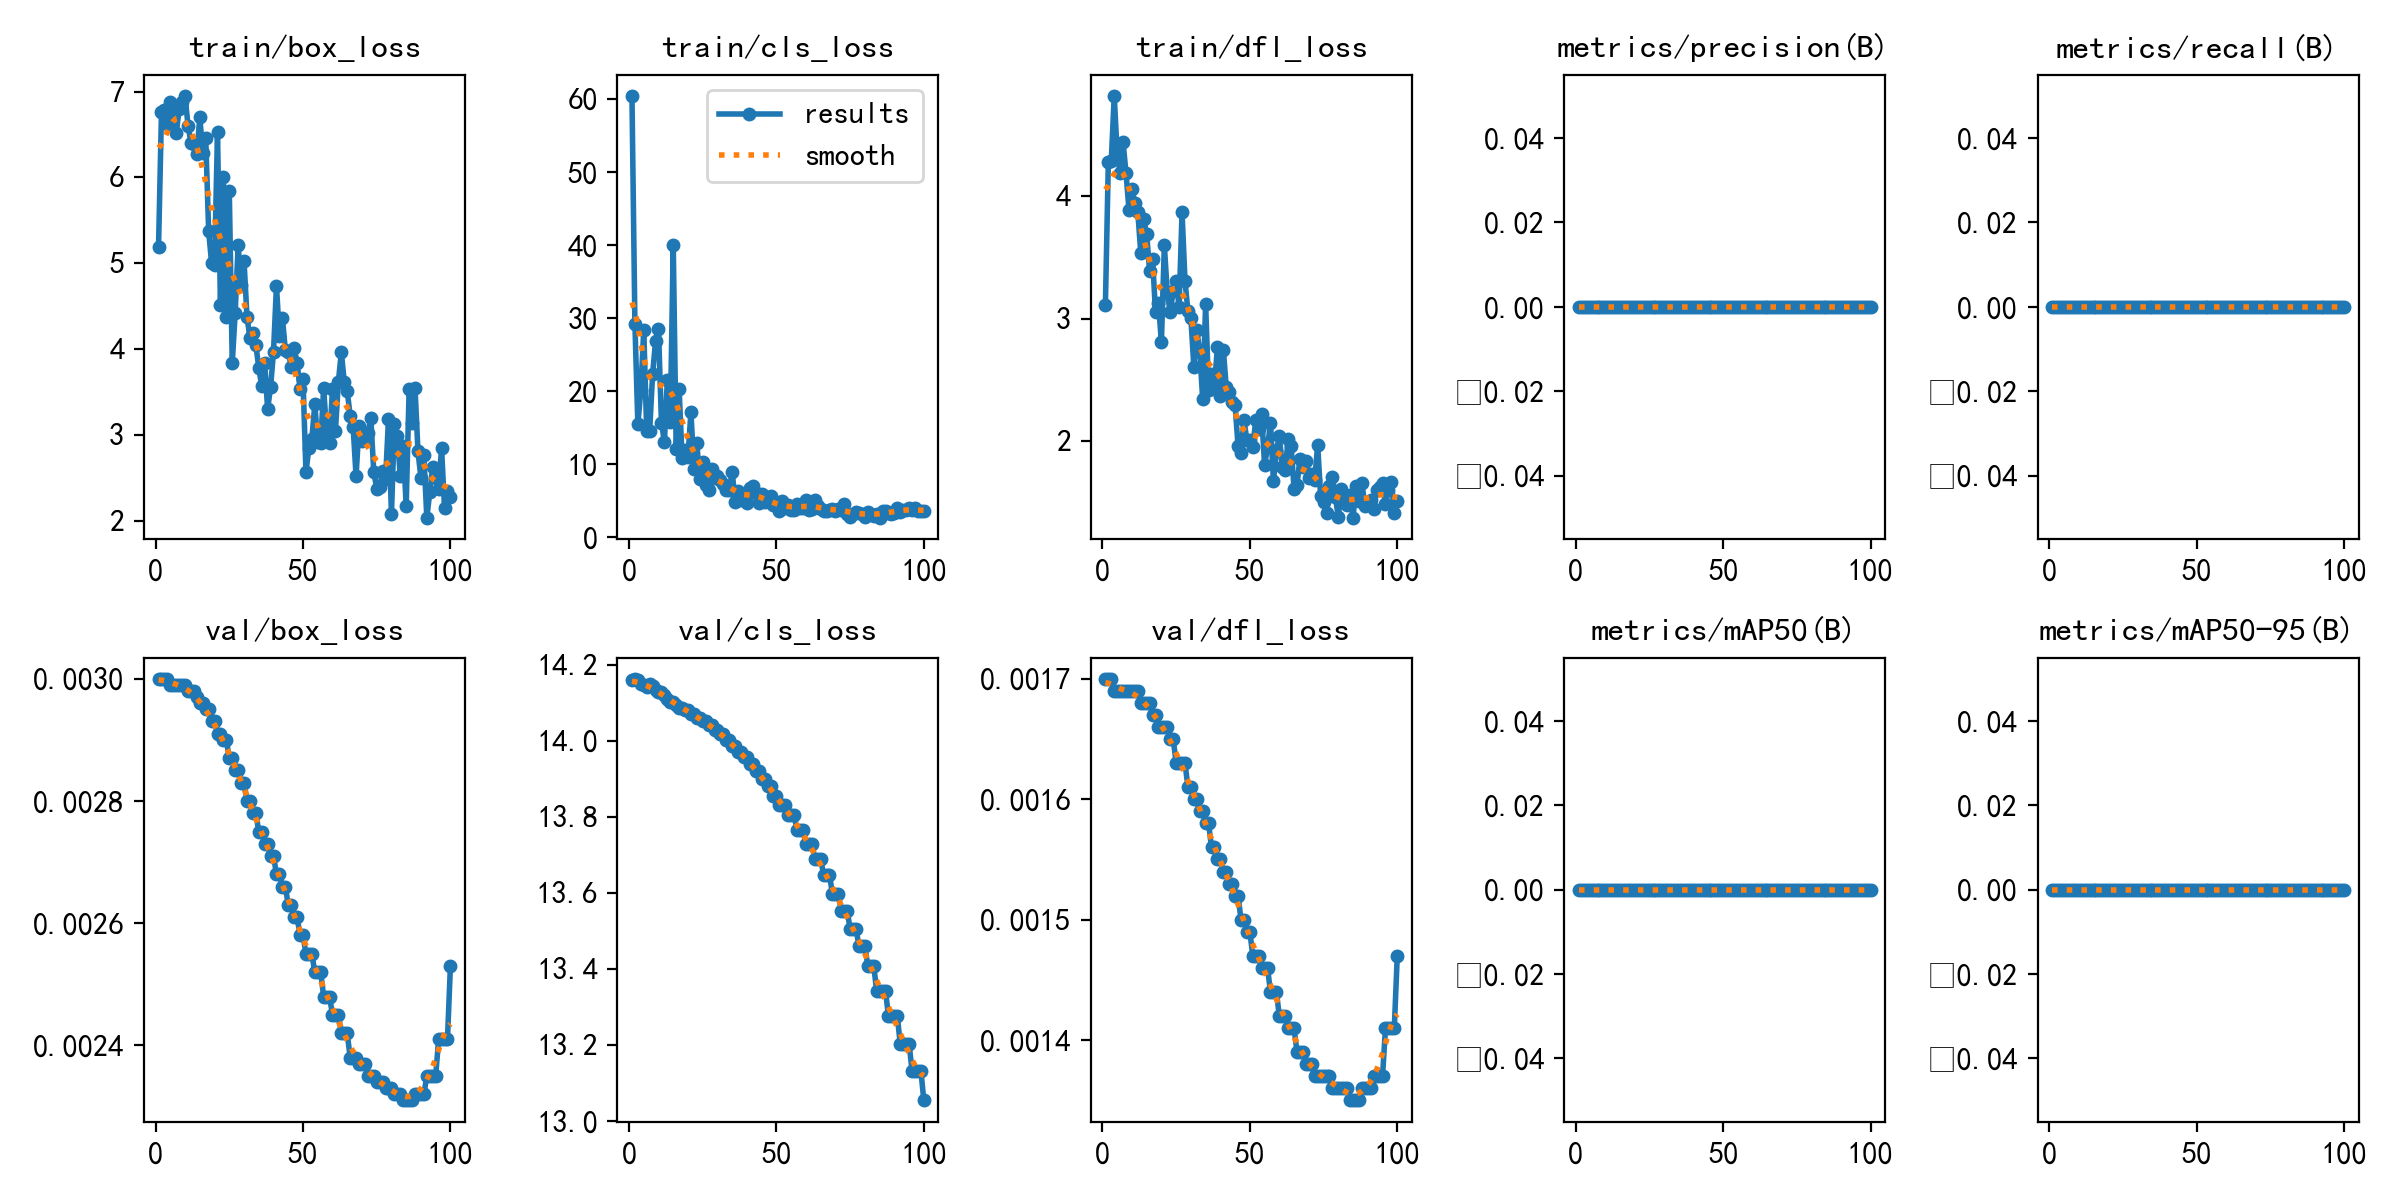

The data file committed next to this chart (first rows):
epoch, time, train/box_loss, train/cls_loss, train/dfl_loss, metrics/precision(B), metrics/recall(B), metrics/mAP50(B), metrics/mAP50-95(B), val/box_loss, val/cls_loss, val/dfl_loss, lr/pg0, lr/pg1, lr/pg2
1, 1.998, 5.191, 60.39, 3.11, 0, 0, 0, 0, 0.003, 14.16, 0.0017, 0, 0, 0
2, 3.901, 6.764, 29.2, 4.278, 0, 0, 0, 0, 0.003, 14.16, 0.0017, 1.41485e-05, 1.41485e-05, 1.41485e-05
3, 5.624, 6.782, 15.43, 4.286, 0, 0, 0, 0, 0.003, 14.16, 0.0017, 2.80141e-05, 2.80141e-05, 2.80141e-05
4, 7.35, 6.627, 20.08, 4.814, 0, 0, 0, 0, 0.003, 14.15, 0.00169, 4.15968e-05, 4.15968e-05, 4.15968e-05
5, 9.046, 6.877, 28.39, 4.344, 0, 0, 0, 0, 0.00299, 14.15, 0.00169, 5.48965e-05, 5.48965e-05, 5.48965e-05
6, 10.75, 6.742, 14.53, 4.184, 0, 0, 0, 0, 0.00299, 14.14, 0.00169, 6.79132e-05, 6.79132e-05, 6.79132e-05
7, 12.63, 6.515, 14.53, 4.437, 0, 0, 0, 0, 0.00299, 14.15, 0.00169, 8.0647e-05, 8.0647e-05, 8.0647e-05
8, 14.51, 6.793, 22.31, 4.186, 0, 0, 0, 0, 0.00299, 14.14, 0.00169, 9.30979e-05, 9.30979e-05, 9.30979e-05
9, 16.33, 6.879, 26.79, 3.888, 0, 0, 0, 0, 0.00299, 14.13, 0.00169, 0.0001053, 0.0001053, 0.0001053
10, 18.25, 6.949, 28.43, 4.059, 0, 0, 0, 0, 0.00299, 14.13, 0.00169, 0.0001172, 0.0001172, 0.0001172
11, 20.23, 6.604, 15.68, 3.938, 0, 0, 0, 0, 0.00298, 14.13, 0.00169, 0.0001288, 0.0001288, 0.0001288
12, 22.25, 6.404, 13.03, 3.867, 0, 0, 0, 0, 0.00298, 14.12, 0.00169, 0.0001401, 0.0001401, 0.0001401
13, 24.09, 6.385, 21.48, 3.537, 0, 0, 0, 0, 0.00298, 14.11, 0.00168, 0.0001511, 0.0001511, 0.0001511
14, 25.88, 6.274, 15.8, 3.808, 0, 0, 0, 0, 0.00297, 14.1, 0.00168, 0.0001619, 0.0001619, 0.0001619
15, 27.58, 6.703, 40.05, 3.689, 0, 0, 0, 0, 0.00296, 14.1, 0.00168, 0.0001723, 0.0001723, 0.0001723
16, 29.34, 6.285, 12.03, 3.388, 0, 0, 0, 0, 0.00296, 14.1, 0.00168, 0.0001825, 0.0001825, 0.0001825
17, 31.07, 6.461, 20.22, 3.487, 0, 0, 0, 0, 0.00295, 14.09, 0.00167, 0.0001924, 0.0001924, 0.0001924
18, 32.75, 5.373, 10.82, 3.052, 0, 0, 0, 0, 0.00295, 14.09, 0.00167, 0.000202, 0.000202, 0.000202
19, 34.76, 5.001, 11.93, 3.13, 0, 0, 0, 0, 0.00293, 14.08, 0.00166, 0.0002114, 0.0002114, 0.0002114
20, 36.58, 4.976, 10.94, 2.808, 0, 0, 0, 0, 0.00293, 14.08, 0.00166, 0.0002204, 0.0002204, 0.0002204
21, 38.63, 6.524, 17.13, 3.597, 0, 0, 0, 0, 0.00291, 14.07, 0.00166, 0.0002292, 0.0002292, 0.0002292
22, 40.4, 4.508, 9.376, 3.207, 0, 0, 0, 0, 0.00291, 14.07, 0.00166, 0.0002377, 0.0002377, 0.0002377
23, 42.13, 6.008, 12.85, 3.052, 0, 0, 0, 0, 0.0029, 14.06, 0.00165, 0.0002459, 0.0002459, 0.0002459
24, 43.83, 4.37, 7.906, 3.227, 0, 0, 0, 0, 0.0029, 14.06, 0.00165, 0.0002538, 0.0002538, 0.0002538
25, 45.82, 5.842, 10.22, 3.303, 0, 0, 0, 0, 0.00287, 14.05, 0.00163, 0.0002615, 0.0002615, 0.0002615
26, 47.52, 3.836, 7.076, 3.098, 0, 0, 0, 0, 0.00287, 14.05, 0.00163, 0.0002688, 0.0002688, 0.0002688
27, 49.16, 4.423, 6.38, 3.865, 0, 0, 0, 0, 0.00285, 14.04, 0.00163, 0.0002759, 0.0002759, 0.0002759
28, 50.87, 5.213, 9.367, 3.31, 0, 0, 0, 0, 0.00285, 14.04, 0.00163, 0.0002827, 0.0002827, 0.0002827
29, 52.73, 4.743, 8.109, 3.059, 0, 0, 0, 0, 0.00283, 14.03, 0.00161, 0.0002892, 0.0002892, 0.0002892
30, 54.66, 5.027, 8.3, 3.006, 0, 0, 0, 0, 0.00283, 14.03, 0.00161, 0.0002954, 0.0002954, 0.0002954
31, 56.51, 4.377, 7.835, 2.609, 0, 0, 0, 0, 0.0028, 14.02, 0.0016, 0.0003014, 0.0003014, 0.0003014
32, 58.23, 4.132, 7.257, 2.907, 0, 0, 0, 0, 0.0028, 14.02, 0.0016, 0.000307, 0.000307, 0.000307
33, 59.95, 4.193, 6.41, 2.733, 0, 0, 0, 0, 0.00278, 14, 0.00159, 0.0003124, 0.0003124, 0.0003124
34, 61.91, 4.05, 6.452, 2.344, 0, 0, 0, 0, 0.00278, 14, 0.00159, 0.0003175, 0.0003175, 0.0003175
35, 63.73, 3.782, 8.948, 3.119, 0, 0, 0, 0, 0.00275, 13.99, 0.00158, 0.0003223, 0.0003223, 0.0003223
36, 65.39, 3.568, 4.841, 2.419, 0, 0, 0, 0, 0.00275, 13.99, 0.00158, 0.0003268, 0.0003268, 0.0003268
37, 67.16, 3.835, 6.303, 2.55, 0, 0, 0, 0, 0.00273, 13.97, 0.00156, 0.0003311, 0.0003311, 0.0003311
38, 68.82, 3.301, 5.099, 2.454, 0, 0, 0, 0, 0.00273, 13.97, 0.00156, 0.0003351, 0.0003351, 0.0003351
39, 70.69, 3.555, 5.07, 2.768, 0, 0, 0, 0, 0.00271, 13.96, 0.00155, 0.0003387, 0.0003387, 0.0003387
40, 72.52, 3.97, 4.685, 2.368, 0, 0, 0, 0, 0.00271, 13.96, 0.00155, 0.0003421, 0.0003421, 0.0003421
41, 74.28, 4.738, 6.747, 2.747, 0, 0, 0, 0, 0.00268, 13.94, 0.00154, 0.0003452, 0.0003452, 0.0003452
42, 76.01, 4.148, 6.961, 2.442, 0, 0, 0, 0, 0.00268, 13.94, 0.00154, 0.0003481, 0.0003481, 0.0003481
43, 77.84, 4.366, 5.997, 2.406, 0, 0, 0, 0, 0.00266, 13.92, 0.00153, 0.0003506, 0.0003506, 0.0003506
44, 79.53, 3.993, 4.71, 2.323, 0, 0, 0, 0, 0.00266, 13.92, 0.00153, 0.0003529, 0.0003529, 0.0003529
45, 81.71, 3.969, 5.93, 2.295, 0, 0, 0, 0, 0.00263, 13.9, 0.00152, 0.0003549, 0.0003549, 0.0003549
46, 83.65, 3.796, 4.857, 1.963, 0, 0, 0, 0, 0.00263, 13.9, 0.00152, 0.0003566, 0.0003566, 0.0003566
47, 85.35, 4.011, 4.888, 1.904, 0, 0, 0, 0, 0.00261, 13.88, 0.0015, 0.000358, 0.000358, 0.000358
48, 87.05, 3.841, 5.581, 2.172, 0, 0, 0, 0, 0.00261, 13.88, 0.0015, 0.0003591, 0.0003591, 0.0003591
49, 88.78, 3.533, 4.392, 2.011, 0, 0, 0, 0, 0.00258, 13.86, 0.00149, 0.00036, 0.00036, 0.00036
50, 90.82, 3.648, 4.423, 2.01, 0, 0, 0, 0, 0.00258, 13.86, 0.00149, 0.0003605, 0.0003605, 0.0003605
51, 92.55, 2.566, 3.606, 1.953, 0, 0, 0, 0, 0.00255, 13.83, 0.00147, 0.0003608, 0.0003608, 0.0003608
52, 94.29, 2.849, 4.966, 2.172, 0, 0, 0, 0, 0.00255, 13.83, 0.00147, 0.0003608, 0.0003608, 0.0003608
53, 95.99, 2.951, 4.005, 2.099, 0, 0, 0, 0, 0.00255, 13.83, 0.00147, 0.0003605, 0.0003605, 0.0003605
54, 97.68, 3.357, 4.429, 2.221, 0, 0, 0, 0, 0.00252, 13.8, 0.00146, 0.00036, 0.00036, 0.00036
55, 99.34, 2.918, 3.691, 1.806, 0, 0, 0, 0, 0.00252, 13.8, 0.00146, 0.0003591, 0.0003591, 0.0003591
56, 101, 2.903, 3.731, 1.952, 0, 0, 0, 0, 0.00252, 13.8, 0.00146, 0.000358, 0.000358, 0.000358
57, 102.8, 3.546, 4.536, 2.153, 0, 0, 0, 0, 0.00248, 13.77, 0.00144, 0.0003566, 0.0003566, 0.0003566
58, 104.6, 3.034, 3.96, 1.675, 0, 0, 0, 0, 0.00248, 13.77, 0.00144, 0.0003549, 0.0003549, 0.0003549
59, 106.3, 2.91, 3.945, 1.92, 0, 0, 0, 0, 0.00248, 13.77, 0.00144, 0.0003529, 0.0003529, 0.0003529
60, 108, 3.534, 5.103, 2.043, 0, 0, 0, 0, 0.00245, 13.73, 0.00142, 0.0003506, 0.0003506, 0.0003506
... 40 more rows
